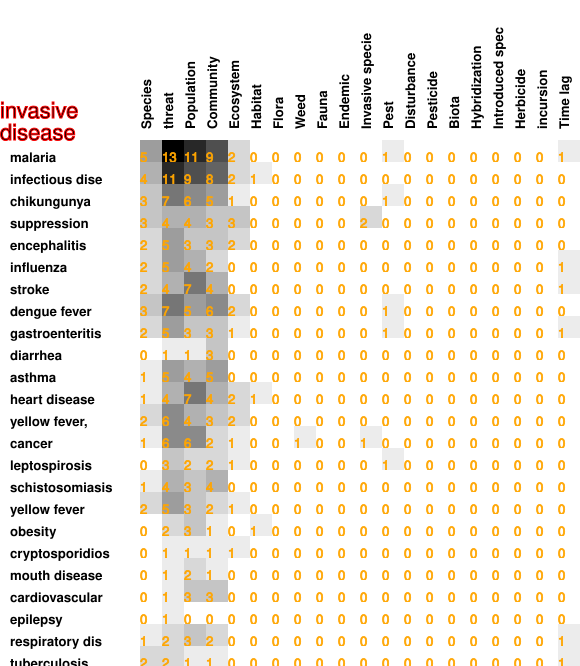

Data behind this chart, as committed beside it:
5, 13, 11, 9, 2, 0, 0, 0, 0, 0, 0, 1, 0, 0, 0, 0, 0, 0, 0, 1
4, 11, 9, 8, 2, 1, 0, 0, 0, 0, 0, 0, 0, 0, 0, 0, 0, 0, 0, 0
3, 7, 6, 5, 1, 0, 0, 0, 0, 0, 0, 1, 0, 0, 0, 0, 0, 0, 0, 0
3, 4, 4, 3, 3, 0, 0, 0, 0, 0, 2, 0, 0, 0, 0, 0, 0, 0, 0, 0
2, 5, 3, 3, 2, 0, 0, 0, 0, 0, 0, 0, 0, 0, 0, 0, 0, 0, 0, 0
2, 5, 4, 2, 0, 0, 0, 0, 0, 0, 0, 0, 0, 0, 0, 0, 0, 0, 0, 1
2, 4, 7, 4, 0, 0, 0, 0, 0, 0, 0, 0, 0, 0, 0, 0, 0, 0, 0, 1
3, 7, 5, 6, 2, 0, 0, 0, 0, 0, 0, 1, 0, 0, 0, 0, 0, 0, 0, 0
2, 5, 3, 3, 1, 0, 0, 0, 0, 0, 0, 1, 0, 0, 0, 0, 0, 0, 0, 1
0, 1, 1, 3, 0, 0, 0, 0, 0, 0, 0, 0, 0, 0, 0, 0, 0, 0, 0, 0
1, 5, 4, 5, 0, 0, 0, 0, 0, 0, 0, 0, 0, 0, 0, 0, 0, 0, 0, 0
1, 4, 7, 4, 2, 1, 0, 0, 0, 0, 0, 0, 0, 0, 0, 0, 0, 0, 0, 0
2, 6, 4, 3, 2, 0, 0, 0, 0, 0, 0, 0, 0, 0, 0, 0, 0, 0, 0, 0
1, 6, 6, 2, 1, 0, 0, 1, 0, 0, 1, 0, 0, 0, 0, 0, 0, 0, 0, 0
0, 3, 2, 2, 1, 0, 0, 0, 0, 0, 0, 1, 0, 0, 0, 0, 0, 0, 0, 0
1, 4, 3, 4, 0, 0, 0, 0, 0, 0, 0, 0, 0, 0, 0, 0, 0, 0, 0, 0
2, 5, 3, 2, 1, 0, 0, 0, 0, 0, 0, 0, 0, 0, 0, 0, 0, 0, 0, 0
0, 2, 3, 1, 0, 1, 0, 0, 0, 0, 0, 0, 0, 0, 0, 0, 0, 0, 0, 0
0, 1, 1, 1, 1, 0, 0, 0, 0, 0, 0, 0, 0, 0, 0, 0, 0, 0, 0, 0
0, 1, 2, 1, 0, 0, 0, 0, 0, 0, 0, 0, 0, 0, 0, 0, 0, 0, 0, 0
0, 1, 3, 3, 0, 0, 0, 0, 0, 0, 0, 0, 0, 0, 0, 0, 0, 0, 0, 0
0, 1, 0, 0, 0, 0, 0, 0, 0, 0, 0, 0, 0, 0, 0, 0, 0, 0, 0, 0
1, 2, 3, 2, 0, 0, 0, 0, 0, 0, 0, 0, 0, 0, 0, 0, 0, 0, 0, 1
2, 2, 1, 1, 0, 0, 0, 0, 0, 0, 0, 0, 0, 0, 0, 0, 0, 0, 0, 1
0, 1, 1, 1, 0, 0, 0, 0, 0, 0, 0, 0, 0, 0, 0, 0, 0, 0, 0, 0
